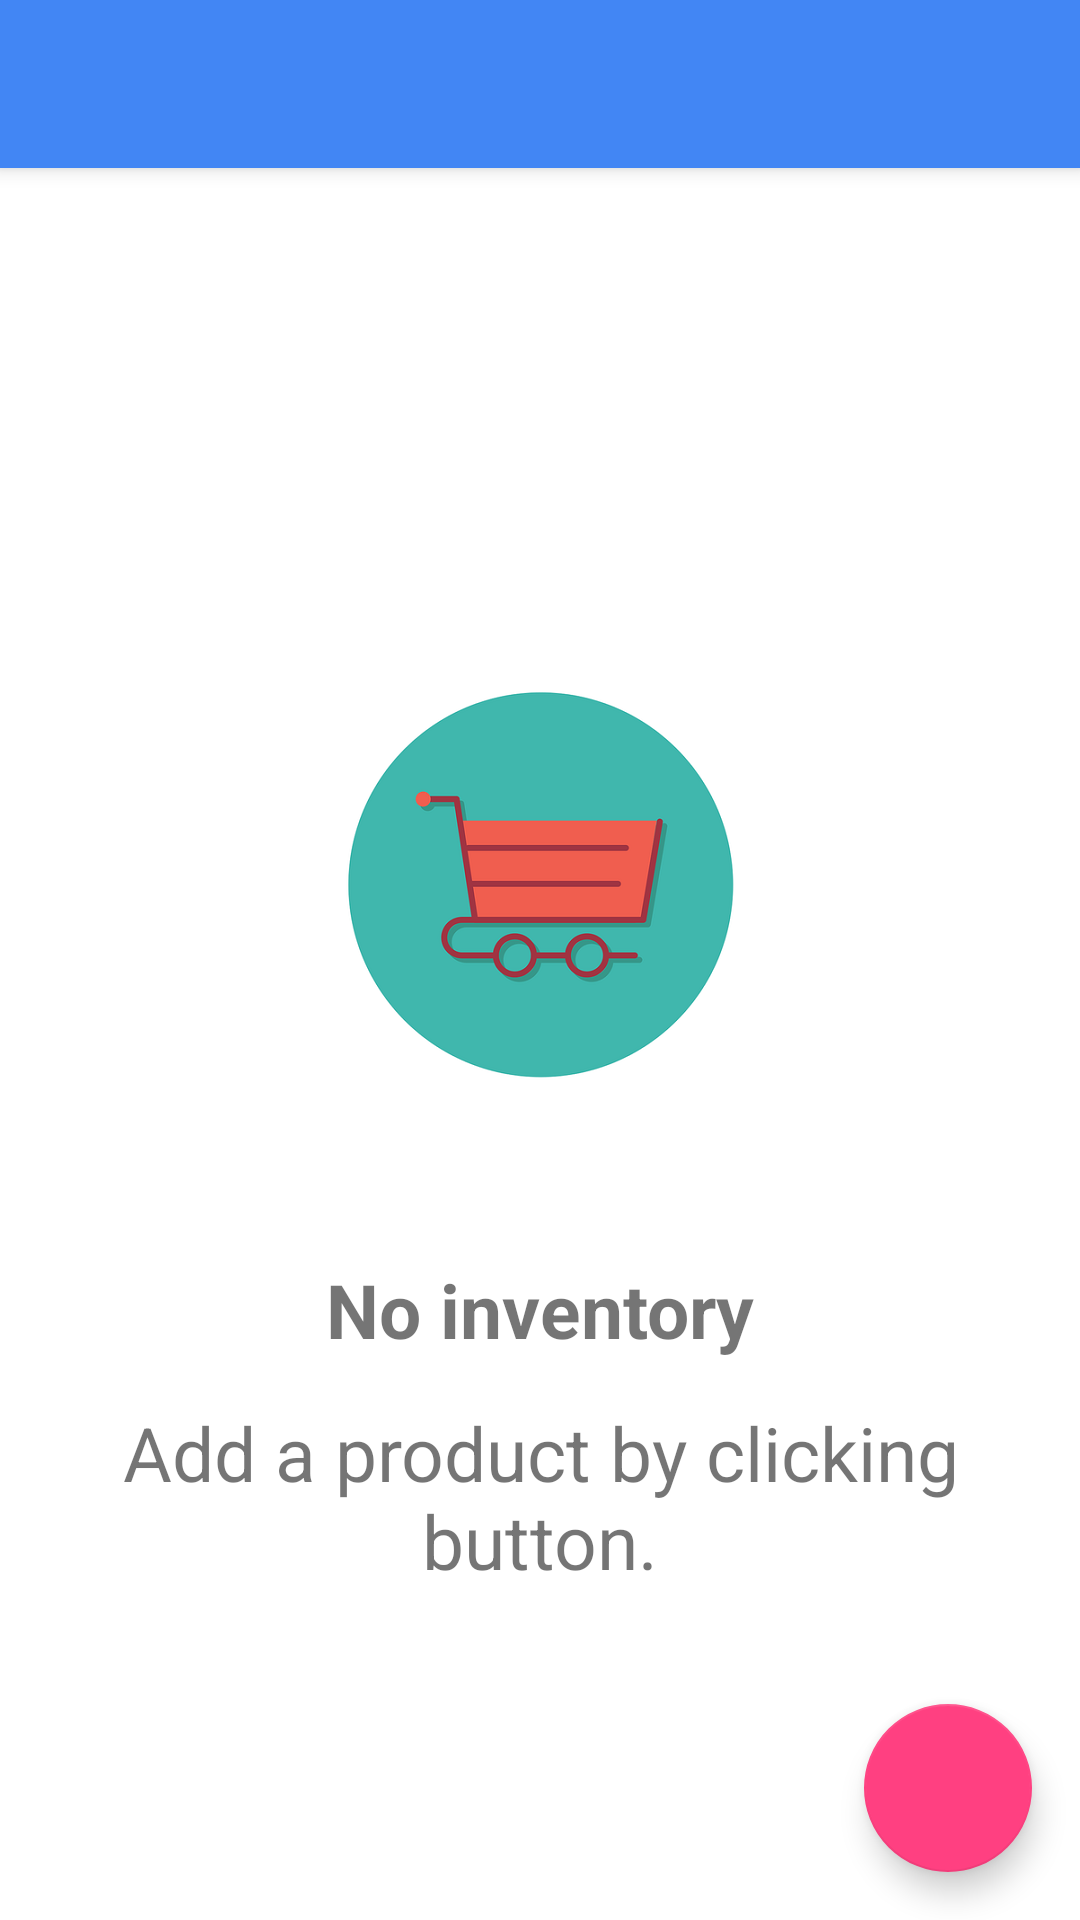

Android layout source for this screen:
<!-- AndroidManifest.xml: activity theme AppTheme.NoActionBar -->
<!-- res/layout/activity_catalog.xml -->
<?xml version="1.0" encoding="utf-8"?>
<android.support.design.widget.CoordinatorLayout xmlns:android="http://schemas.android.com/apk/res/android"
    xmlns:app="http://schemas.android.com/apk/res-auto"
    xmlns:tools="http://schemas.android.com/tools"
    android:layout_width="match_parent"
    android:layout_height="match_parent"
    android:background="@color/white"
    tools:context="com.example.android.iteminventoryapp.CatalogActivity">

    <android.support.design.widget.AppBarLayout
        android:layout_width="match_parent"
        android:layout_height="wrap_content"
        android:theme="@style/AppTheme.AppBarOverlay">

        <android.support.v7.widget.Toolbar
            android:id="@+id/toolbar"
            android:layout_width="match_parent"
            android:layout_height="?attr/actionBarSize"
            android:background="?attr/colorPrimary"
            app:popupTheme="@style/AppTheme.PopupOverlay" />

    </android.support.design.widget.AppBarLayout>

    <RelativeLayout
        android:layout_width="match_parent"
        android:layout_height="match_parent"
        android:layout_marginTop="@dimen/margin_big"
        tools:context=".CatalogActivity">

        <TextView
            android:id="@+id/text_view_product"
            android:layout_width="match_parent"
            android:layout_height="match_parent"
            android:padding="@dimen/activity_margin"
            android:textSize="@dimen/text_big" />

        <ListView
            android:id="@+id/list"
            android:layout_width="match_parent"
            android:layout_height="match_parent"></ListView>

        <include layout="@layout/empty_catalog" />

    </RelativeLayout>

    <android.support.design.widget.FloatingActionButton
        android:id="@+id/fab"
        android:layout_width="wrap_content"
        android:layout_height="wrap_content"
        android:layout_gravity="bottom|end"
        android:layout_margin="@dimen/fab_margin"
        app:srcCompat="@drawable/ic_shopping_basket_black_18dp" />

</android.support.design.widget.CoordinatorLayout>
<!-- res/layout/empty_catalog.xml (included above) -->
<?xml version="1.0" encoding="utf-8"?>
<RelativeLayout xmlns:android="http://schemas.android.com/apk/res/android"
    android:id="@+id/empty_catalog"
    android:layout_width="wrap_content"
    android:layout_height="wrap_content"
    android:layout_centerInParent="true"
    android:background="@color/white">

    <ImageView
        android:id="@+id/empty_catalog_image"
        android:layout_width="match_parent"
        android:layout_height="wrap_content"
        android:layout_gravity="center_horizontal"
        android:src="@drawable/empty"
        android:text="@string/no_inventory" />

    <TextView
        android:id="@+id/text_view_item"
        android:layout_width="match_parent"
        android:layout_height="wrap_content"
        android:layout_below="@id/empty_catalog_image"
        android:gravity="center"
        android:text="@string/no_inventory"
        android:textSize="@dimen/text_big"
        android:textStyle="bold" />

    <TextView
        android:id="@+id/subtitle_text_view_item"
        android:layout_width="match_parent"
        android:layout_height="wrap_content"
        android:layout_below="@id/text_view_item"
        android:gravity="center_horizontal"
        android:paddingTop="@dimen/padding_normal"
        android:text="@string/subtitle"
        android:textSize="@dimen/text_big" />

</RelativeLayout>
<!-- resources referenced by this layout -->
<resources>
  <color name="white">#FFFFFF</color>
  <dimen name="activity_margin">16dp</dimen>
  <dimen name="fab_margin">16dp</dimen>
  <dimen name="margin_big">60dp</dimen>
  <dimen name="padding_normal">14dp</dimen>
  <dimen name="text_big">25sp</dimen>
  <!-- drawable empty: png bitmap (drawable-hdpi, 18124 bytes) -->
  <string name="no_inventory">No inventory</string>
  <string name="subtitle">Add a product by clicking button.</string>
  <style name="AppTheme.AppBarOverlay" parent="ThemeOverlay.AppCompat.Dark.ActionBar" />
  <style name="AppTheme.PopupOverlay" parent="ThemeOverlay.AppCompat.Light" />
  <style name="AppTheme.NoActionBar">
          <item name="windowActionBar">false</item>
          <item name="windowNoTitle">true</item>
      </style>
</resources>
